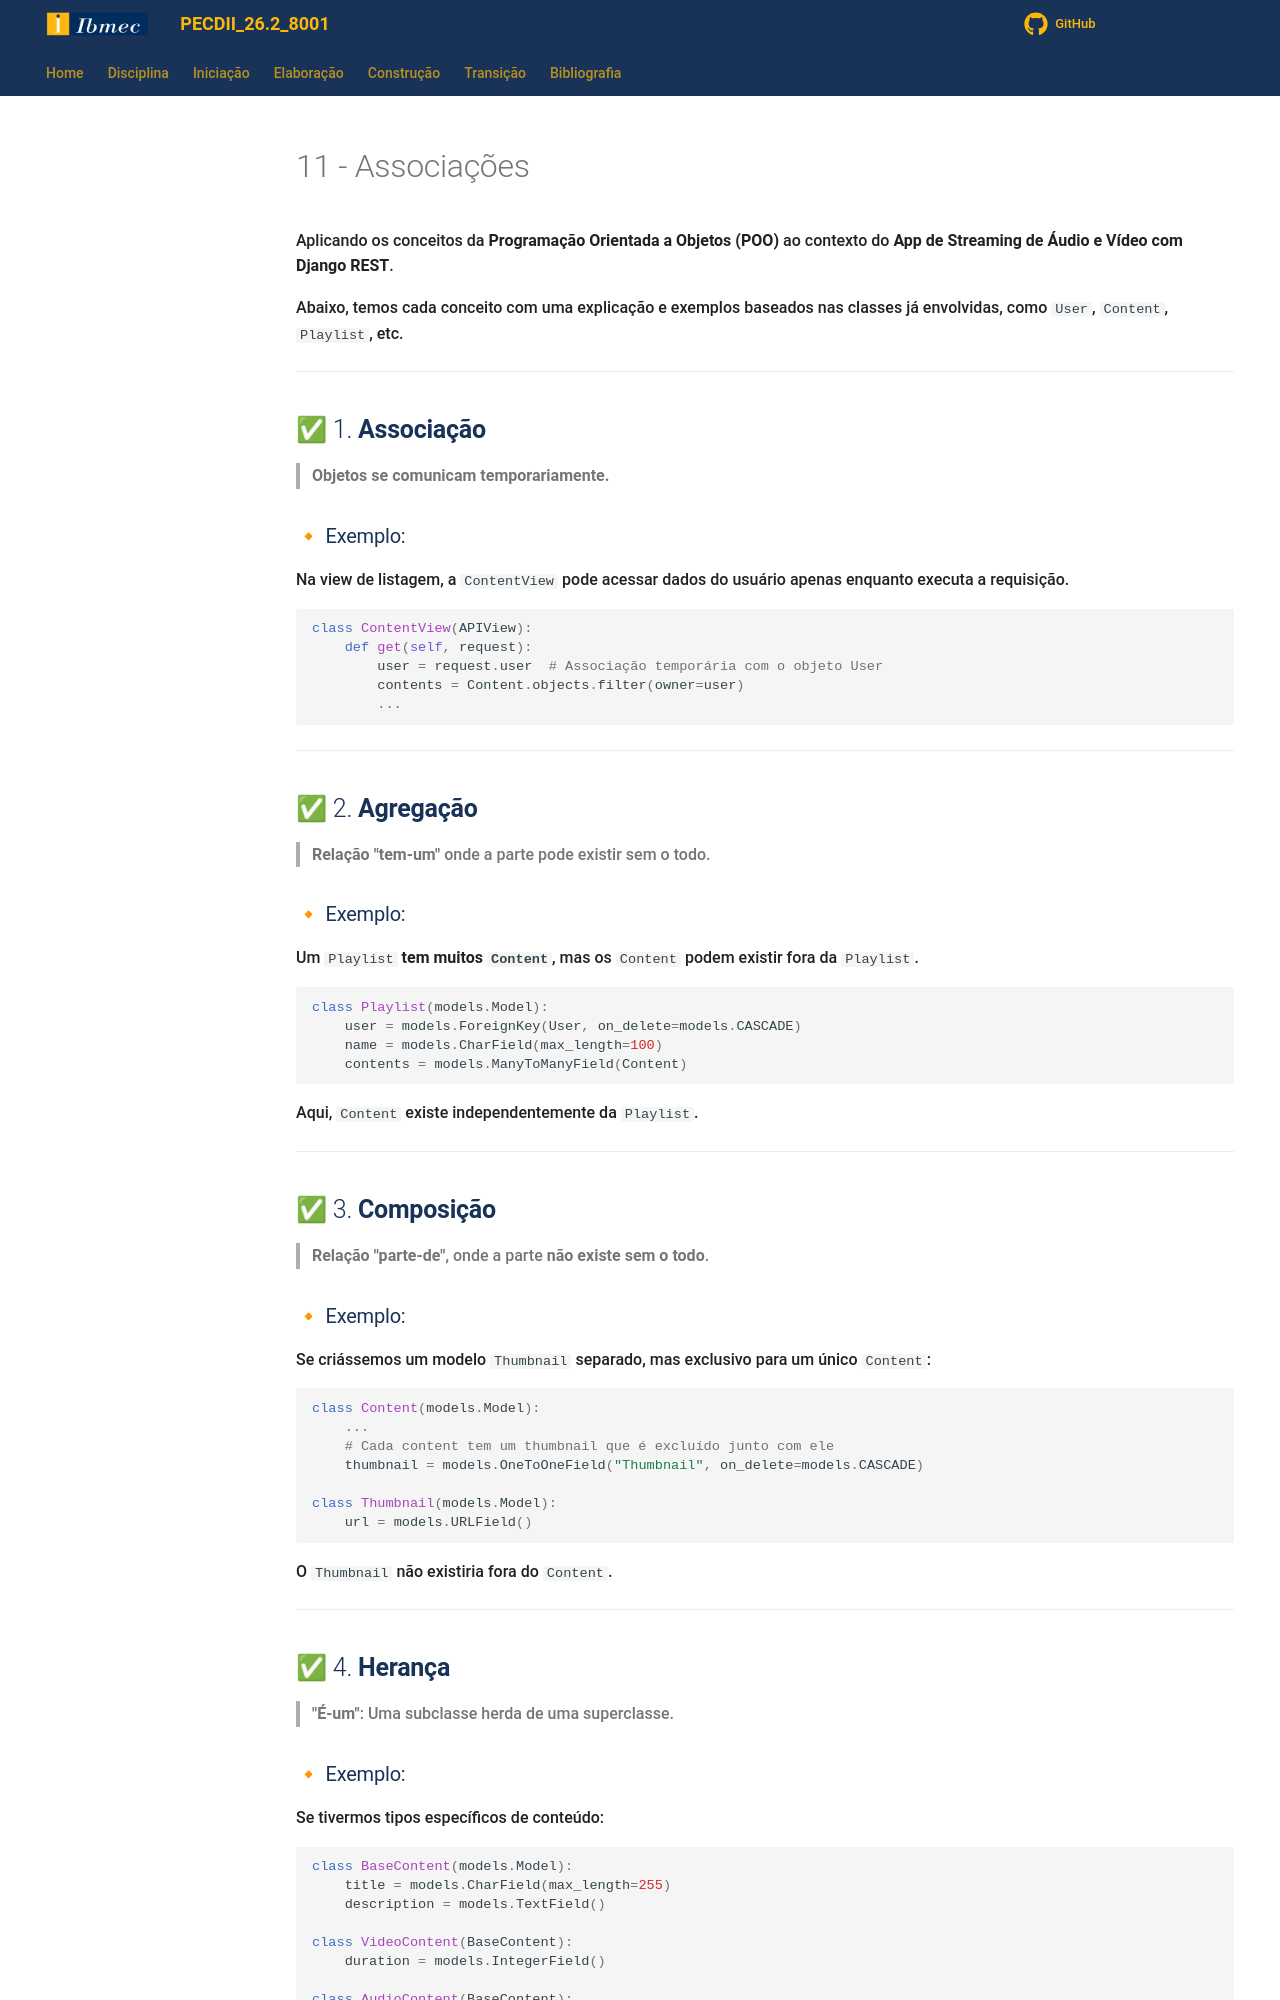

repository: jonh-carvalho/PECDII_26.2_8001 · page: Disciplina/Roteiros/Construcao/Streaming/11_Associações/index.html · generator: mkdocs

# 11 - Associações

Aplicando os conceitos da **Programação Orientada a Objetos (POO)** ao contexto do **App de Streaming de Áudio e Vídeo com Django REST**.

Abaixo, temos cada conceito com uma explicação e exemplos baseados nas classes já envolvidas, como `User`, `Content`, `Playlist`, etc.

---

## ✅ 1. **Associação**

> **Objetos se comunicam temporariamente.**

### 🔸 Exemplo:

Na view de listagem, a `ContentView` pode acessar dados do usuário apenas enquanto executa a requisição.

```python
class ContentView(APIView):
    def get(self, request):
        user = request.user  # Associação temporária com o objeto User
        contents = Content.objects.filter(owner=user)
        ...
```

---

## ✅ 2. **Agregação**

> **Relação "tem-um"** onde a parte pode existir sem o todo.

### 🔸 Exemplo:

Um `Playlist` **tem muitos `Content`**, mas os `Content` podem existir fora da `Playlist`.

```python
class Playlist(models.Model):
    user = models.ForeignKey(User, on_delete=models.CASCADE)
    name = models.CharField(max_length=100)
    contents = models.ManyToManyField(Content)
```

Aqui, `Content` existe independentemente da `Playlist`.

---

## ✅ 3. **Composição**

> **Relação "parte-de"**, onde a parte **não existe sem o todo**.

### 🔸 Exemplo:

Se criássemos um modelo `Thumbnail` separado, mas exclusivo para um único `Content`:

```python
class Content(models.Model):
    ...
    # Cada content tem um thumbnail que é excluído junto com ele
    thumbnail = models.OneToOneField("Thumbnail", on_delete=models.CASCADE)

class Thumbnail(models.Model):
    url = models.URLField()
```

O `Thumbnail` não existiria fora do `Content`.

---

## ✅ 4. **Herança**

> **"É-um"**: Uma subclasse herda de uma superclasse.

### 🔸 Exemplo:

Se tivermos tipos específicos de conteúdo:

```python
class BaseContent(models.Model):
    title = models.CharField(max_length=255)
    description = models.TextField()

class VideoContent(BaseContent):
    duration = models.IntegerField()

class AudioContent(BaseContent):
    bitrate = models.IntegerField()
```

`VideoContent` **é um** `BaseContent`.

---

## ✅ 5. **Dependência**

> Uma classe **usa** outra temporariamente.
